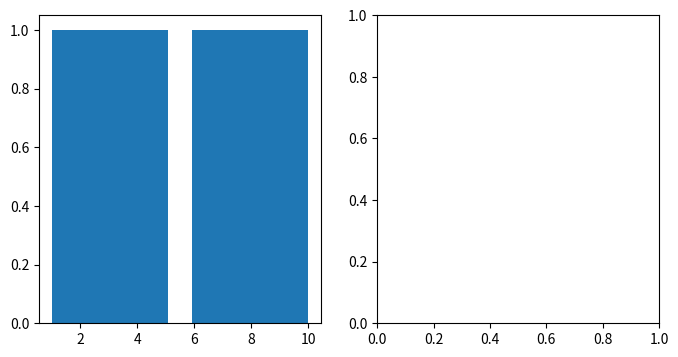

The script that saved this image: (Note: this script raises an exception after producing the figure.)
# -*- coding: utf-8 -*-

'''
Created on 2016年4月25日

[redacted]
'''
"""
Demo of the histogram (hist) function with different ``histtype`` settings.

* Histogram with step curve that has a color fill.
* Histogram with with unequal bin widths.

"""
import numpy as np
import matplotlib.pyplot as plt


#http://matplotlib.org/api/pyplot_api.html

'''
bins 参数

bins : integer or array_like, optional

If an integer is given, bins + 1 bin edges are returned, consistently with numpy.histogram() for numpy version >= 1.3.

Unequally spaced bins are supported if bins is a sequence.

default is 10 如果不指定，默认10
'''



'''
上次错误原因，有的月份中有些日期没有。比如9月份中9月4号没有，导致天数少了一天，但是hist在画图的时候，把日期当成了连续的数据类型，他并不知道哪天没有，所以可能会将其中的有些数据合并
因此不能用这种方式
必须用range的方式，但是试用了一下range方法，里面不能传入date类型
在网上搜了一下，这里有个解决方法 
http://stackoverflow.com/questions/1060279/iterating-through-a-range-of-dates-in-python
http://stackoverflow.com/questions/7274267/print-all-day-dates-between-two-dates


'''


'''
返回值
n : array or list of arrays

The values of the histogram bins. See normed and weights for a description of the possible semantics. If input x is an array, then this is an array of length nbins. If input is a sequence arrays [data1, data2,..], then this is a list of arrays with the values of the histograms for each of the arrays in the same order.

bins : array

The edges of the bins. Length nbins + 1 (nbins left edges and right edge of last bin). Always a single array even when multiple data sets are passed in.

patches : list or list of lists

Silent list of individual patches used to create the histogram or list of such list if multiple input datasets.

'''

x = list(range(1,11))
print(x)

fig, (ax0, ax1) = plt.subplots(ncols=2, figsize=(8, 4))

n,bins,patch = ax0.hist(x, bins=len(x)+1, normed=0, histtype='bar', facecolor='g',  alpha=0.75)
ax0.set_title('stepfilled')
print('n:',n)
print('bins: ',bins)
print('patch:', patch)


# Create a histogram by providing the bin edges (unequally spaced).
bins = x
ax1.hist(x, bins=range(1,12,1), normed=0, histtype='bar')
ax1.set_title('unequal bins')

plt.tight_layout()
plt.show()